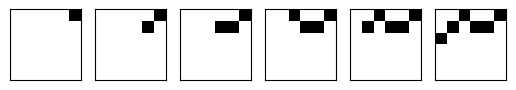

Recreate this plot in Python.
from numpy import zeros
from random import randint
from random import random
from matplotlib import pyplot

# generate the next frame in the sequence
def next_frame(last_step, last_frame, column):
	# define the scope of the next step
	lower = max(0, last_step-1)
	upper = min(last_frame.shape[0]-1, last_step+1)
	# choose the row index for the next step
	step = randint(lower, upper)
	# copy the prior frame
	frame = last_frame.copy()
	# add the new step
	frame[step, column] = 1
	return frame, step

# generate a sequence of frames of a dot moving across an image
def build_frames(size):
	frames = list()
	# create the first frame
	frame = zeros((size,size))
	step = randint(0, size-1)
	# decide if we are heading left or right
	right = 1 if random() < 0.5 else 0
	col = 0 if right else size-1
	frame[step, col] = 1
	frames.append(frame)
	# create all remaining frames
	for i in range(1, size):
		col = i if right else size-1-i
		frame, step = next_frame(step, frame, col)
		frames.append(frame)
	return frames, right

# generate sequence of frames
size = 6
frames, right = build_frames(size)
# plot all frames
pyplot.figure()
for i in range(size):
	# create a gray scale subplot for each frame
	pyplot.subplot(1, size, i+1)
	pyplot.imshow(frames[i], cmap='Greys')
	# turn of the scale to make it clearer
	ax = pyplot.gca()
	ax.get_xaxis().set_visible(False)
	ax.get_yaxis().set_visible(False)
# show the plot
pyplot.show()

